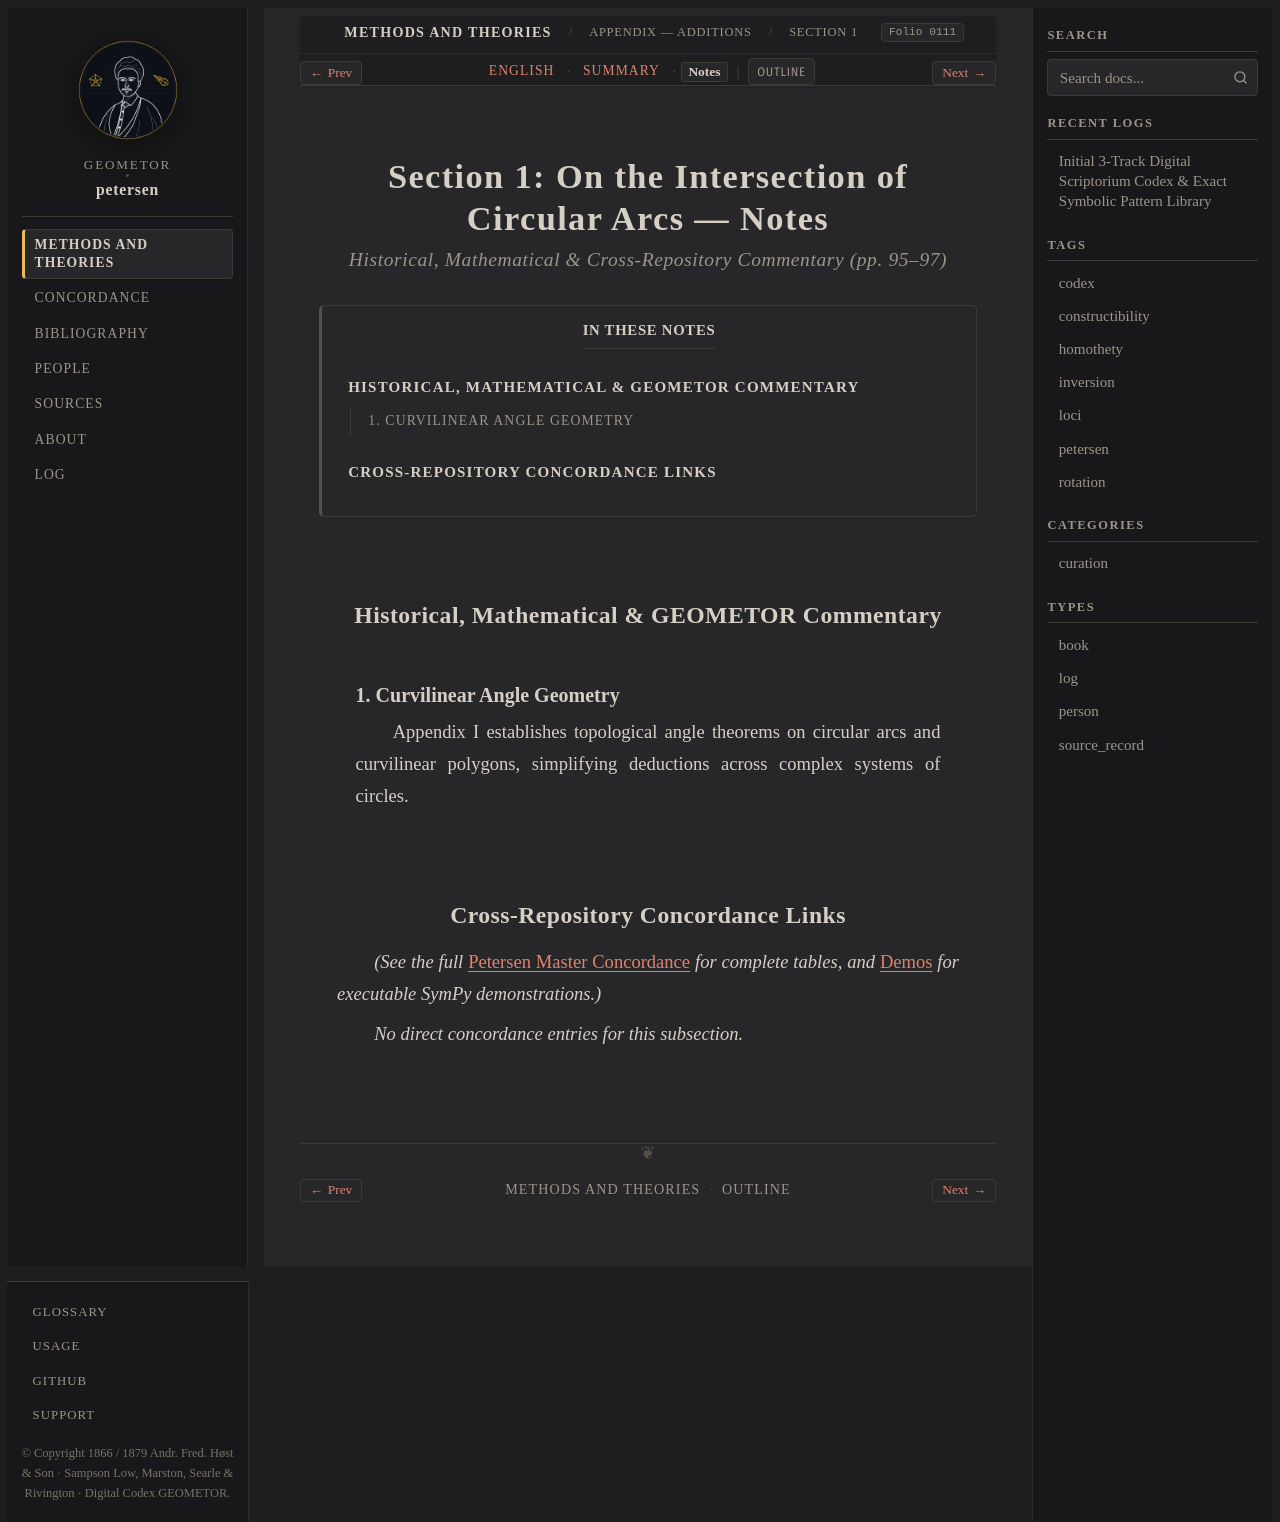

repository: geometor/petersen · page: methods_and_theories/appendix/sec_01_circle_arcs/notes.html · generator: sphinx

:layout: book
:order: 1
:folio: 0111
:tracks: English: index | Summary: summary | Notes: notes

.. _petersen-appendix-sec_01_circle_arcs-notes:

Section 1: On the Intersection of Circular Arcs — Notes
=======================================================

.. rubric:: Historical, Mathematical & Cross-Repository Commentary (pp. 95–97)

.. folio:: 0111
   :page: 95

.. contents:: In These Notes
   :local:
   :depth: 2
   :backlinks: none

Historical, Mathematical & GEOMETOR Commentary
----------------------------------------------

1. Curvilinear Angle Geometry
~~~~~~~~~~~~~~~~~~~~~~~~~~~~~

Appendix I establishes topological angle theorems on circular arcs and curvilinear polygons, simplifying deductions across complex systems of circles.

Cross-Repository Concordance Links
----------------------------------

*(See the full* :ref:`Petersen Master Concordance <concordance>` *for complete tables, and* :doc:`/demos/index` *for executable SymPy demonstrations.)*

*No direct concordance entries for this subsection.*
